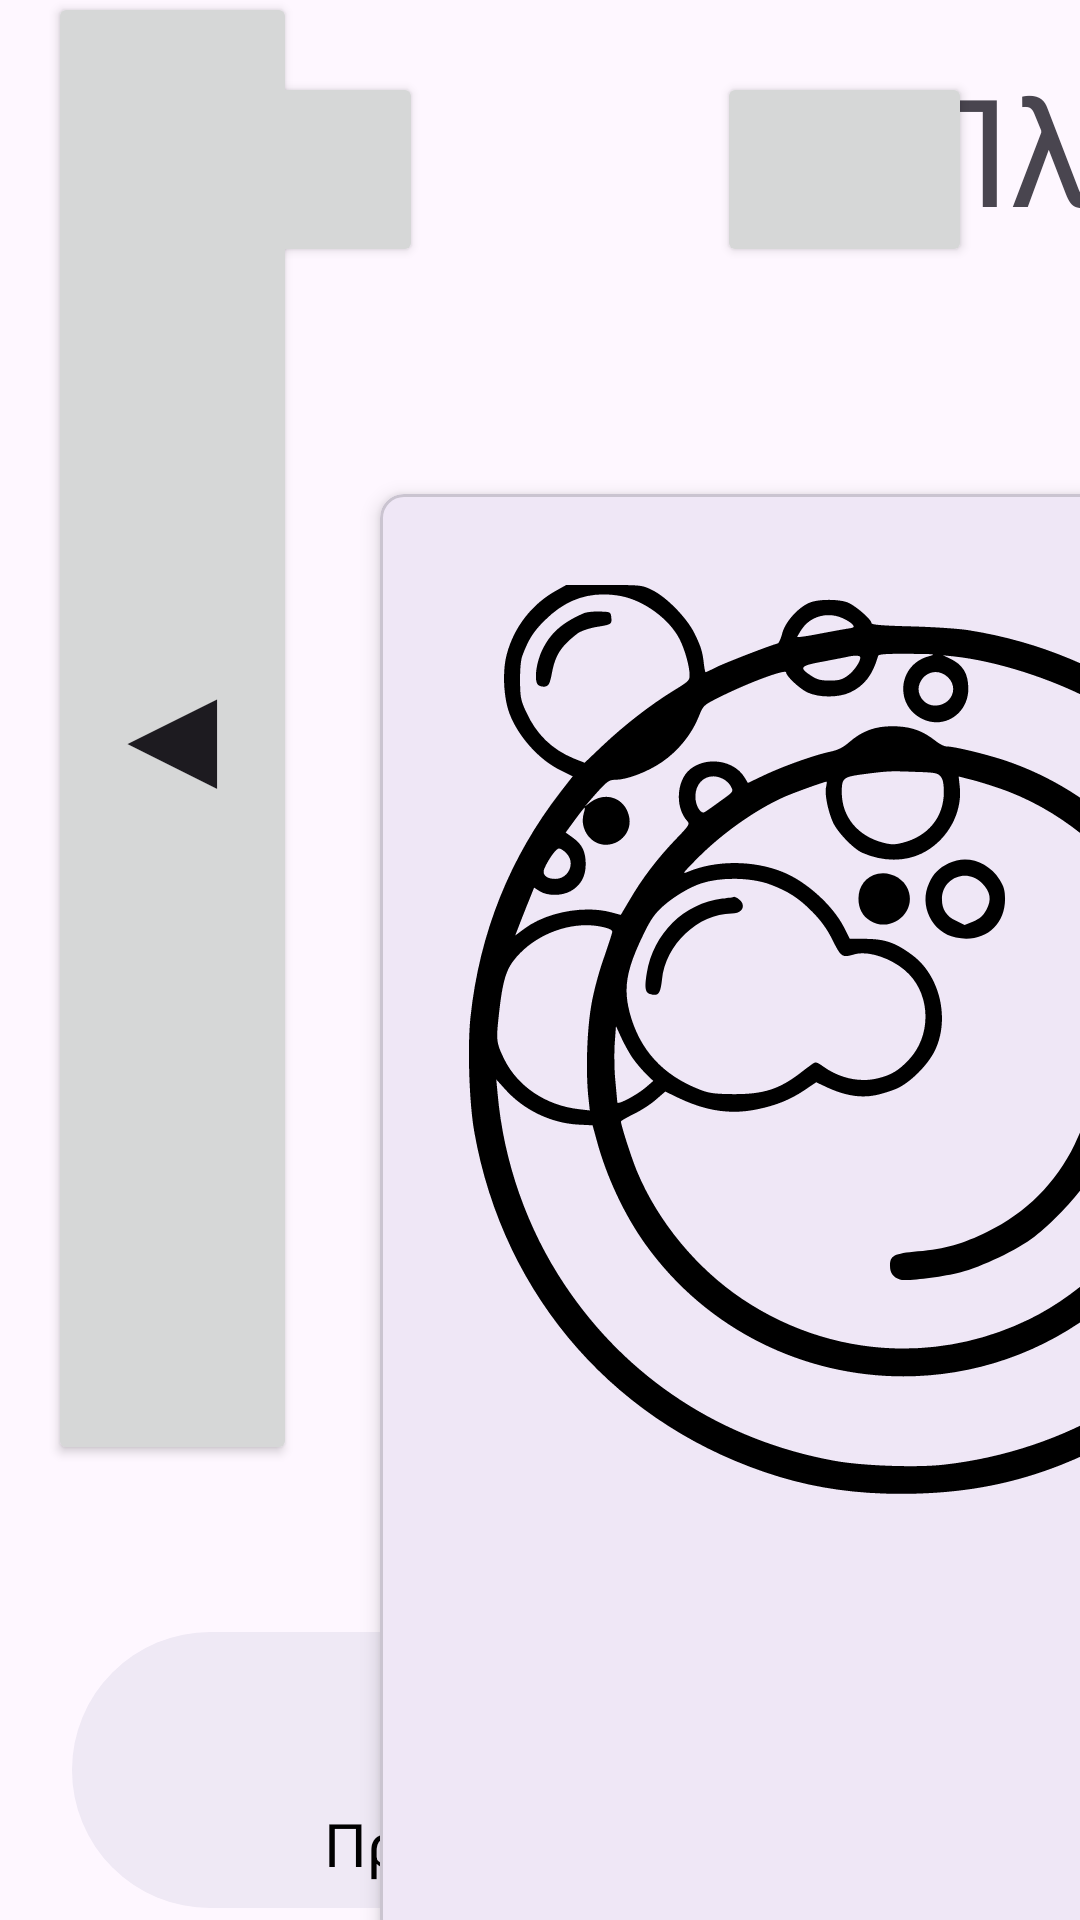

Here is an Android app screen rendered from its layout file. Give the layout XML and the strings, colors and styles it references.
<!-- AndroidManifest.xml: application theme Theme.DishWasherUx -->
<!-- res/layout/details.xml -->
<?xml version="1.0" encoding="utf-8"?>
<androidx.constraintlayout.widget.ConstraintLayout xmlns:android="http://schemas.android.com/apk/res/android"
    xmlns:app="http://schemas.android.com/apk/res-auto"
    xmlns:tools="http://schemas.android.com/tools"
    android:layout_width="match_parent"
    android:layout_height="match_parent">





    <com.google.android.material.card.MaterialCardView
        android:id="@+id/card_soft"
        android:layout_width="362dp"
        android:layout_height="500dp"
        android:layout_marginStart="120dp"
        android:layout_marginTop="156dp"
        app:cardCornerRadius="8dp"
        app:cardElevation="4dp"
        app:cardUseCompatPadding="true"
        app:contentPadding="16dp"
        app:layout_constraintStart_toStartOf="parent"
        app:layout_constraintTop_toTopOf="parent"
        tools:ignore="MissingConstraints">

        <LinearLayout
            android:id="@+id/linear_layout_soft"
            android:layout_width="match_parent"
            android:layout_height="wrap_content"
            android:orientation="vertical">
            <RelativeLayout
                android:id="@+id/image_container"
                android:layout_width="match_parent"
                android:layout_height="match_parent"
             >

                <ImageView
                    android:id="@+id/image_view"
                    android:layout_width="match_parent"
                    android:layout_height="345dp"
                    android:adjustViewBounds="true"

                    android:scaleType="centerInside"
                    android:src="@drawable/plate_soft"
                    android:textColor="#FFFFFF" />
            </RelativeLayout>
            <TextView
                android:id="@+id/text_view"
                android:layout_width="match_parent"
                android:layout_height="wrap_content"
                android:gravity="center_horizontal"
                android:padding="16dp"
                android:textColor="#000000"
                android:textSize="32sp" />

        </LinearLayout>

    </com.google.android.material.card.MaterialCardView>

    <Button
        android:id="@+id/button"
        android:layout_width="85dp"
        android:layout_height="65dp"
        android:layout_marginStart="56dp"
        android:layout_marginTop="24dp"
        android:drawableLeft="@drawable/baseline_power_settings_new_24"
        android:drawablePadding="10dp"
        android:padding="20dp"
        app:layout_constraintStart_toStartOf="parent"
        app:layout_constraintTop_toTopOf="parent" />

    <TextView
        android:id="@+id/textView"
        android:layout_width="678dp"
        android:layout_height="75dp"
        android:layout_marginStart="160dp"
        android:layout_marginTop="16dp"
        android:text="Πληροφορίες Προγράμματος"
        android:textSize="50sp"
        app:layout_constraintStart_toEndOf="@+id/button"
        app:layout_constraintTop_toTopOf="parent"
        tools:ignore="MissingConstraints" />

    <Button
        android:id="@+id/mute"
        android:layout_width="85dp"
        android:layout_height="65dp"
        android:layout_marginTop="24dp"
        android:layout_marginEnd="36dp"
        android:drawablePadding="10dp"
        android:padding="20dp"
        app:layout_constraintEnd_toEndOf="parent"
        app:layout_constraintTop_toTopOf="parent" />

    <TextView
        android:id="@+id/text_view_title"
        android:layout_width="451dp"
        android:layout_height="74dp"
        android:layout_marginStart="104dp"
        android:layout_marginTop="24dp"
        android:text="Title"
        android:textSize="50sp"
        app:layout_constraintStart_toEndOf="@+id/card_soft"
        app:layout_constraintTop_toBottomOf="@+id/textView" />

    <TextView
        android:id="@+id/text_view_description"
        android:layout_width="448dp"
        android:layout_height="358dp"
        android:layout_marginTop="104dp"
        android:layout_marginEnd="240dp"
        android:textSize="30sp"
        app:layout_constraintEnd_toEndOf="parent"
        app:layout_constraintTop_toTopOf="@+id/text_view_title" />

    <Button
        android:id="@+id/button_details_back"
        android:layout_width="83dp"
        android:layout_height="491dp"
        android:layout_marginStart="16dp"
        android:layout_marginBottom="56dp"
        android:text="◀"
        android:textSize="50sp"
        app:layout_constraintBottom_toTopOf="@+id/my_square"
        app:layout_constraintStart_toStartOf="parent" />

    <View
        android:id="@+id/my_square"
        android:layout_width="1246dp"
        android:layout_height="92dp"
        android:layout_marginStart="24dp"
        android:layout_marginBottom="4dp"
        android:background="@drawable/nav"
        app:layout_constraintBottom_toBottomOf="parent"
        app:layout_constraintStart_toStartOf="parent">


    </View>



    <Button
        android:id="@+id/button4"
        android:layout_width="113dp"
        android:layout_height="67dp"
        android:layout_marginStart="1032dp"
        android:layout_marginBottom="24dp"
        android:background="@android:color/transparent"
        android:drawableTop="@drawable/baseline_flag_24"
        android:drawablePadding="10dp"
        android:textColor="@android:color/black"
        android:textSize="12sp"
        app:layout_constraintBottom_toBottomOf="@+id/my_square"
        app:layout_constraintStart_toStartOf="@+id/my_square" />

    <Button
        android:id="@+id/button9"
        android:layout_width="113dp"
        android:layout_height="67dp"
        android:layout_marginStart="76dp"
        android:layout_marginBottom="24dp"
        android:background="@android:color/transparent"
        android:drawableTop="@drawable/baseline_home_24"
        android:drawablePadding="10dp"
        android:textColor="@android:color/black"
        android:textSize="12sp"
        app:layout_constraintBottom_toBottomOf="@+id/my_square"
        app:layout_constraintStart_toStartOf="@+id/my_square" />

    <Button
        android:id="@+id/button5"
        android:layout_width="113dp"
        android:layout_height="67dp"
        android:layout_marginStart="552dp"
        android:layout_marginBottom="24dp"
        android:background="@android:color/transparent"
        android:drawableTop="@drawable/baseline_fact_check_24"
        android:drawablePadding="10dp"
        android:textColor="@android:color/black"
        android:textSize="12sp"
        app:layout_constraintBottom_toBottomOf="@+id/my_square"
        app:layout_constraintStart_toStartOf="@+id/my_square" />

    <Button
        android:id="@+id/button7"
        android:layout_width="113dp"
        android:layout_height="67dp"
        android:layout_marginStart="772dp"
        android:layout_marginBottom="24dp"
        android:background="@android:color/transparent"
        android:drawableTop="@drawable/baseline_hourglass_bottom_24"
        android:drawablePadding="10dp"
        android:textColor="@android:color/black"
        android:textSize="12sp"
        app:layout_constraintBottom_toBottomOf="@+id/my_square"
        app:layout_constraintStart_toStartOf="@+id/my_square" />

    <Button
        android:id="@+id/button6"
        android:layout_width="113dp"
        android:layout_height="67dp"
        android:layout_marginStart="308dp"
        android:layout_marginBottom="24dp"
        android:background="@android:color/transparent"
        android:drawableTop="@drawable/baseline_access_time_24"
        android:drawablePadding="10dp"
        android:textColor="@android:color/black"
        android:textSize="12sp"
        app:layout_constraintBottom_toBottomOf="@+id/my_square"
        app:layout_constraintStart_toStartOf="@+id/my_square" />

    <TextView
        android:id="@+id/textView10"
        android:layout_width="wrap_content"
        android:layout_height="wrap_content"
        android:layout_gravity="center_horizontal"
        android:layout_marginStart="84dp"
        android:layout_marginBottom="8dp"
        android:text="Πρόγραμμα"
        android:textColor="@android:color/black"
        android:textSize="20sp"
        app:layout_constraintBottom_toBottomOf="@+id/my_square"
        app:layout_constraintStart_toStartOf="@+id/my_square" />

    <TextView
        android:id="@+id/textView11"
        android:layout_width="wrap_content"
        android:layout_height="wrap_content"
        android:layout_gravity="center_horizontal"
        android:layout_marginStart="340dp"
        android:layout_marginBottom="8dp"
        android:text="Χρόνος"
        android:textColor="@android:color/black"
        android:textSize="20sp"
        app:layout_constraintBottom_toBottomOf="@+id/my_square"
        app:layout_constraintStart_toStartOf="@+id/my_square" />

    <TextView
        android:id="@+id/textView12"
        android:layout_width="wrap_content"
        android:layout_height="wrap_content"
        android:layout_gravity="center_horizontal"
        android:layout_marginStart="780dp"
        android:layout_marginBottom="8dp"
        android:text="Σε εξέλιξη"
        android:textColor="@android:color/black"
        android:textSize="20sp"
        app:layout_constraintBottom_toBottomOf="@+id/my_square"
        app:layout_constraintStart_toStartOf="@+id/my_square" />

    <TextView
        android:id="@+id/textView14"
        android:layout_width="wrap_content"
        android:layout_height="wrap_content"
        android:layout_gravity="center_horizontal"
        android:layout_marginStart="1064dp"
        android:layout_marginBottom="8dp"
        android:text="Τέλος"
        android:textColor="@android:color/black"
        android:textSize="20sp"
        app:layout_constraintBottom_toBottomOf="@+id/my_square"
        app:layout_constraintStart_toStartOf="@+id/my_square" />

    <TextView
        android:id="@+id/textView13"
        android:layout_width="wrap_content"
        android:layout_height="wrap_content"
        android:layout_gravity="center_horizontal"
        android:layout_marginStart="568dp"
        android:layout_marginBottom="8dp"
        android:text="Έλεγχος"
        android:textColor="@android:color/black"
        android:textSize="20sp"
        app:layout_constraintBottom_toBottomOf="@+id/my_square"
        app:layout_constraintStart_toStartOf="@+id/my_square" />

</androidx.constraintlayout.widget.ConstraintLayout>
<!-- resources referenced by this layout -->
<resources>
  <!-- drawable baseline_fact_check_24 (drawable) -->
  <vector android:autoMirrored="true" android:height="50dp"
      android:tint="#000000" android:viewportHeight="24"
      android:viewportWidth="24" android:width="50dp" xmlns:android="http://schemas.android.com/apk/res/android">
      <path android:fillColor="@android:color/white"
          android:fillType="evenOdd" android:pathData="M20,3H4C2.9,3 2,3.9 2,5v14c0,1.1 0.9,2 2,2h16c1.1,0 2,-0.9 2,-2V5C22,3.9 21.1,3 20,3zM10,17H5v-2h5V17zM10,13H5v-2h5V13zM10,9H5V7h5V9zM14.82,15L12,12.16l1.41,-1.41l1.41,1.42L17.99,9l1.42,1.42L14.82,15z"/>
  </vector>
  <!-- drawable baseline_flag_24 (drawable) -->
  <vector android:height="50dp" android:tint="#000000"
      android:viewportHeight="24" android:viewportWidth="24"
      android:width="50dp" xmlns:android="http://schemas.android.com/apk/res/android">
      <path android:fillColor="@android:color/white" android:pathData="M14.4,6L14,4H5v17h2v-7h5.6l0.4,2h7V6z"/>
  </vector>
  <!-- drawable baseline_home_24 (drawable) -->
  <vector  android:tint="#000000"
      android:viewportHeight="24" android:viewportWidth="24"
      android:height="50dp"
      android:width="50dp"
      xmlns:android="http://schemas.android.com/apk/res/android">
      <path android:fillColor="@android:color/white" android:pathData="M10,20v-6h4v6h5v-8h3L12,3 2,12h3v8z"/>
  </vector>
  <!-- drawable baseline_hourglass_bottom_24 (drawable) -->
  <vector android:height="50dp" android:tint="#000000"
      android:viewportHeight="24" android:viewportWidth="24"
      android:width="50dp" xmlns:android="http://schemas.android.com/apk/res/android">
      <path android:fillColor="@android:color/white" android:pathData="M18,22l-0.01,-6L14,12l3.99,-4.01L18,2H6v6l4,4l-4,3.99V22H18zM8,7.5V4h8v3.5l-4,4L8,7.5z"/>
  </vector>
  <!-- drawable nav (drawable) -->
  <shape xmlns:android="http://schemas.android.com/apk/res/android"
      android:shape="rectangle">
      <solid android:color="#efe9f5" />
      <corners android:radius="80dp" />
  </shape>
  <!-- drawable plate_soft: vector/xml drawable (drawable, 7251 chars, omitted) -->
  <style name="Theme.DishWasherUx" parent="Base.Theme.DishWasherUx" />
  <style name="Base.Theme.DishWasherUx" parent="Theme.Material3.DayNight.NoActionBar">
          
          
      </style>
</resources>
